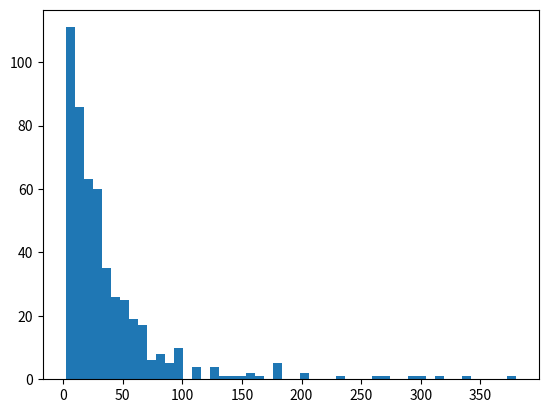
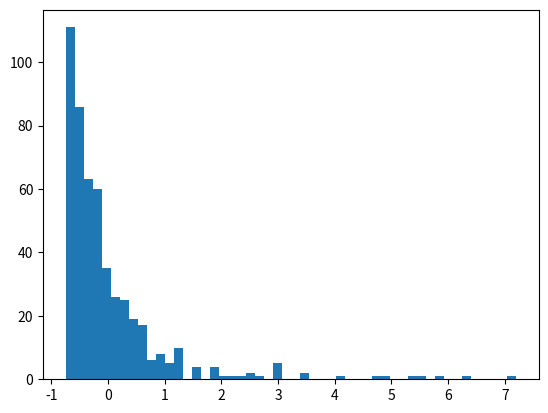
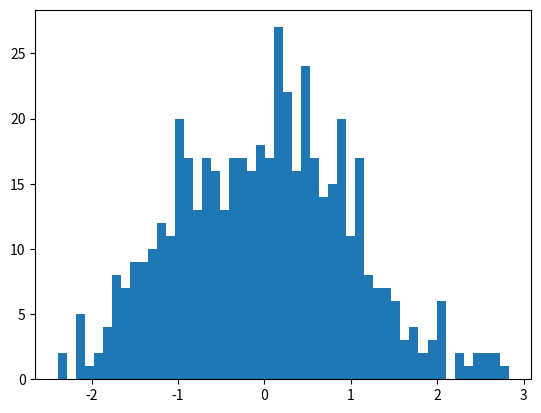

These figures' Python source, in order:
import numpy as np
from scipy.stats import zscore, gzscore
import matplotlib.pyplot as plt

rng = np.random.default_rng()
mu, sigma = 3., 1.  # mean and standard deviation
x = rng.lognormal(mu, sigma, size=500)

fig, ax = plt.subplots()
ax.hist(x, 50)
plt.show()

fig, ax = plt.subplots()
ax.hist(zscore(x), 50)
plt.show()

fig, ax = plt.subplots()
ax.hist(gzscore(x), 50)
plt.show()